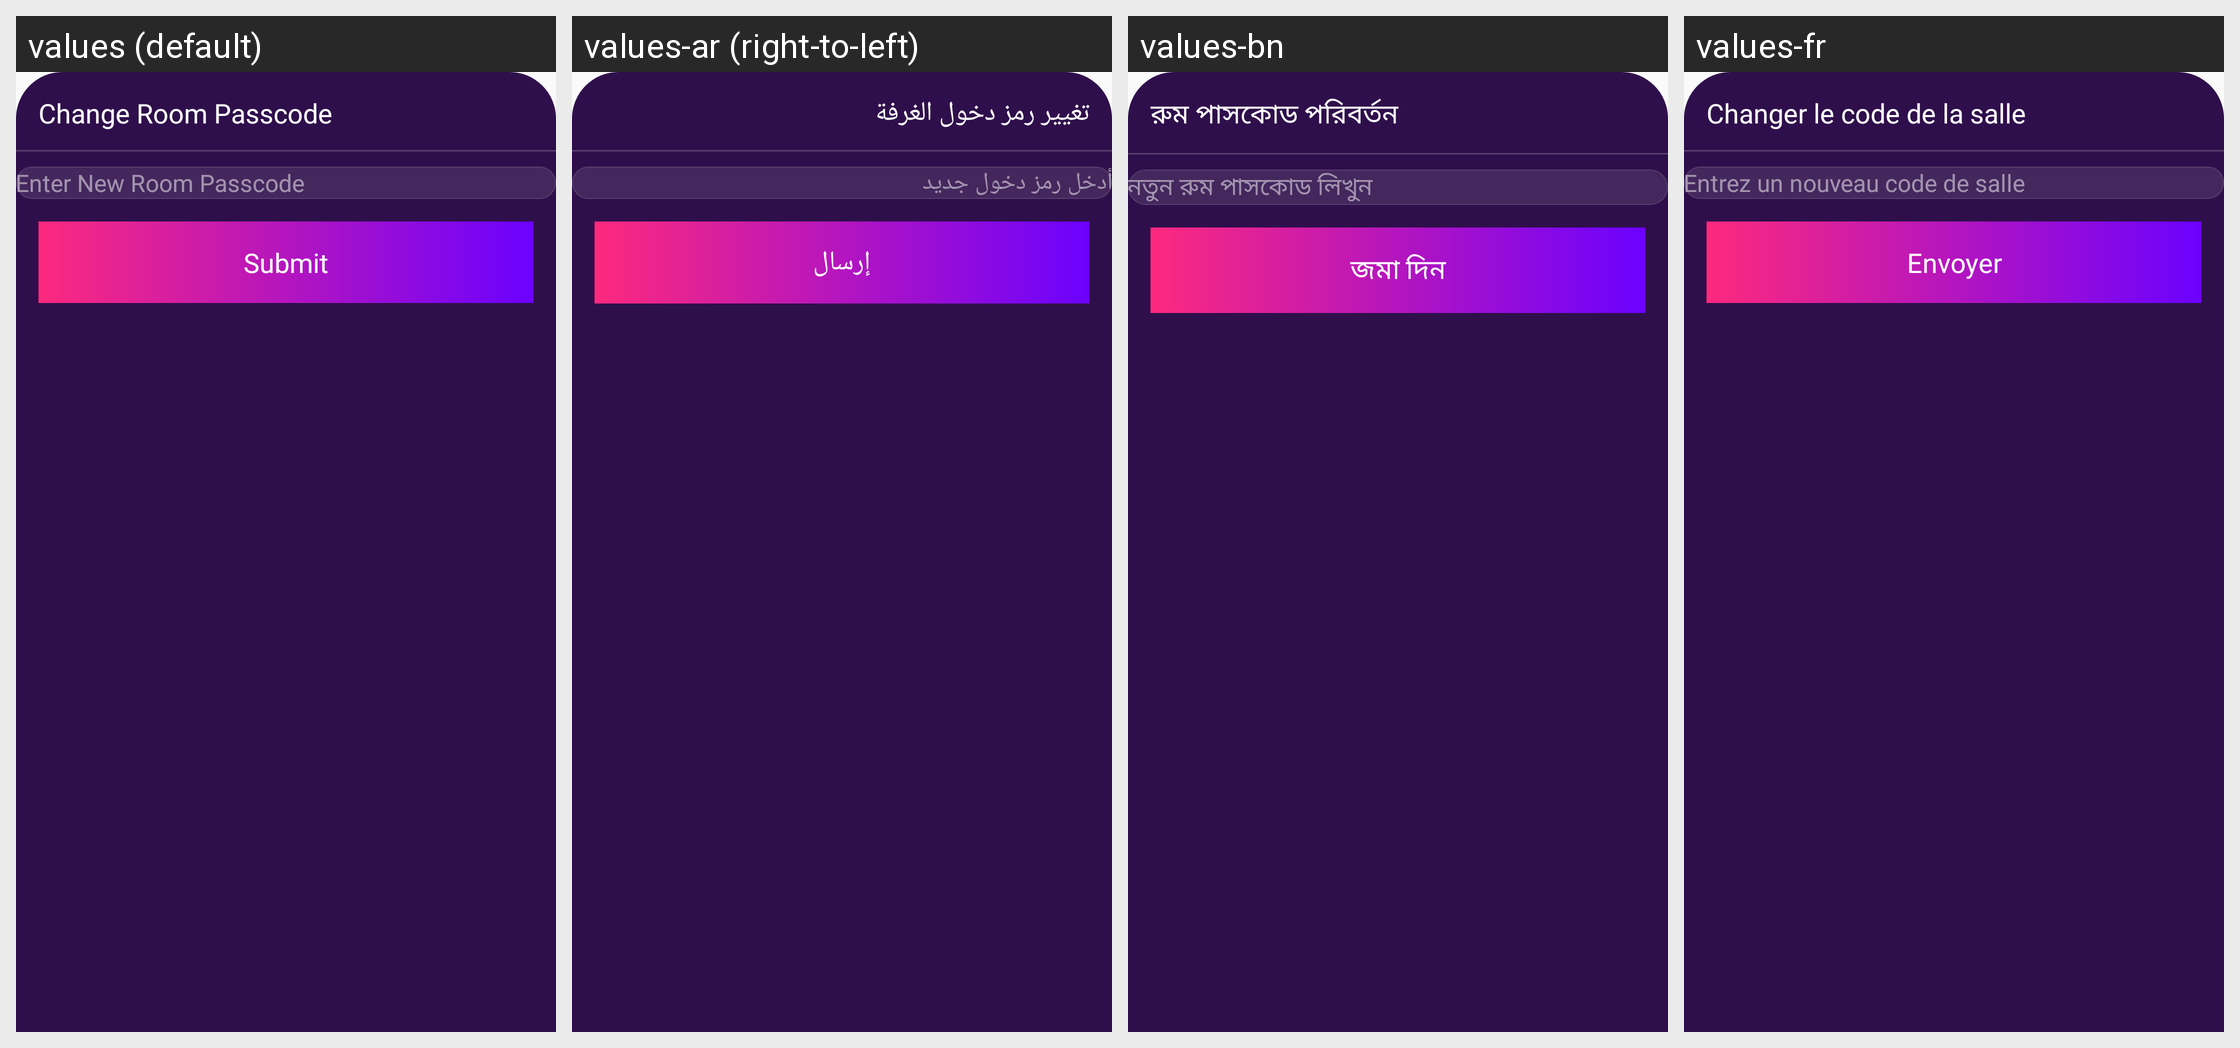

For this localized Android screen grid, give each drawn string resource with its value in every locale shown.
Android screen res/layout/bottom_sheet_audioroom_changepasscode.xml rendered under 4 locales, left to right: values (default), values-ar (right-to-left), values-bn, values-fr. Device: Nexus 5 (rendered at 1080×1920; each locale shown at half size, 540×960, under a caption strip naming it); theme Theme.Ultimate.
Other locales in the repository, not shown: values-de, values-es, values-hi, values-in, values-it, values-ko, values-pt, values-ru, values-sw, values-ta, values-te, values-tr, values-ur, values-zh.
Strings drawn on this screen, with the default value and each locale's value (text and hints the layout hard-codes, and strings that could not be matched under every locale, appear in the picture but are not listed):

change_room_passcode
  values: Change Room Passcode
  values-ar: تغيير رمز دخول الغرفة
  values-bn: রুম পাসকোড পরিবর্তন
  values-fr: Changer le code de la salle

enter_new_room_passcode
  values: Enter New Room Passcode
  values-ar: أدخل رمز دخول جديد
  values-bn: নতুন রুম পাসকোড লিখুন
  values-fr: Entrez un nouveau code de salle

submit
  values: Submit
  values-ar: إرسال
  values-bn: জমা দিন
  values-fr: Envoyer
